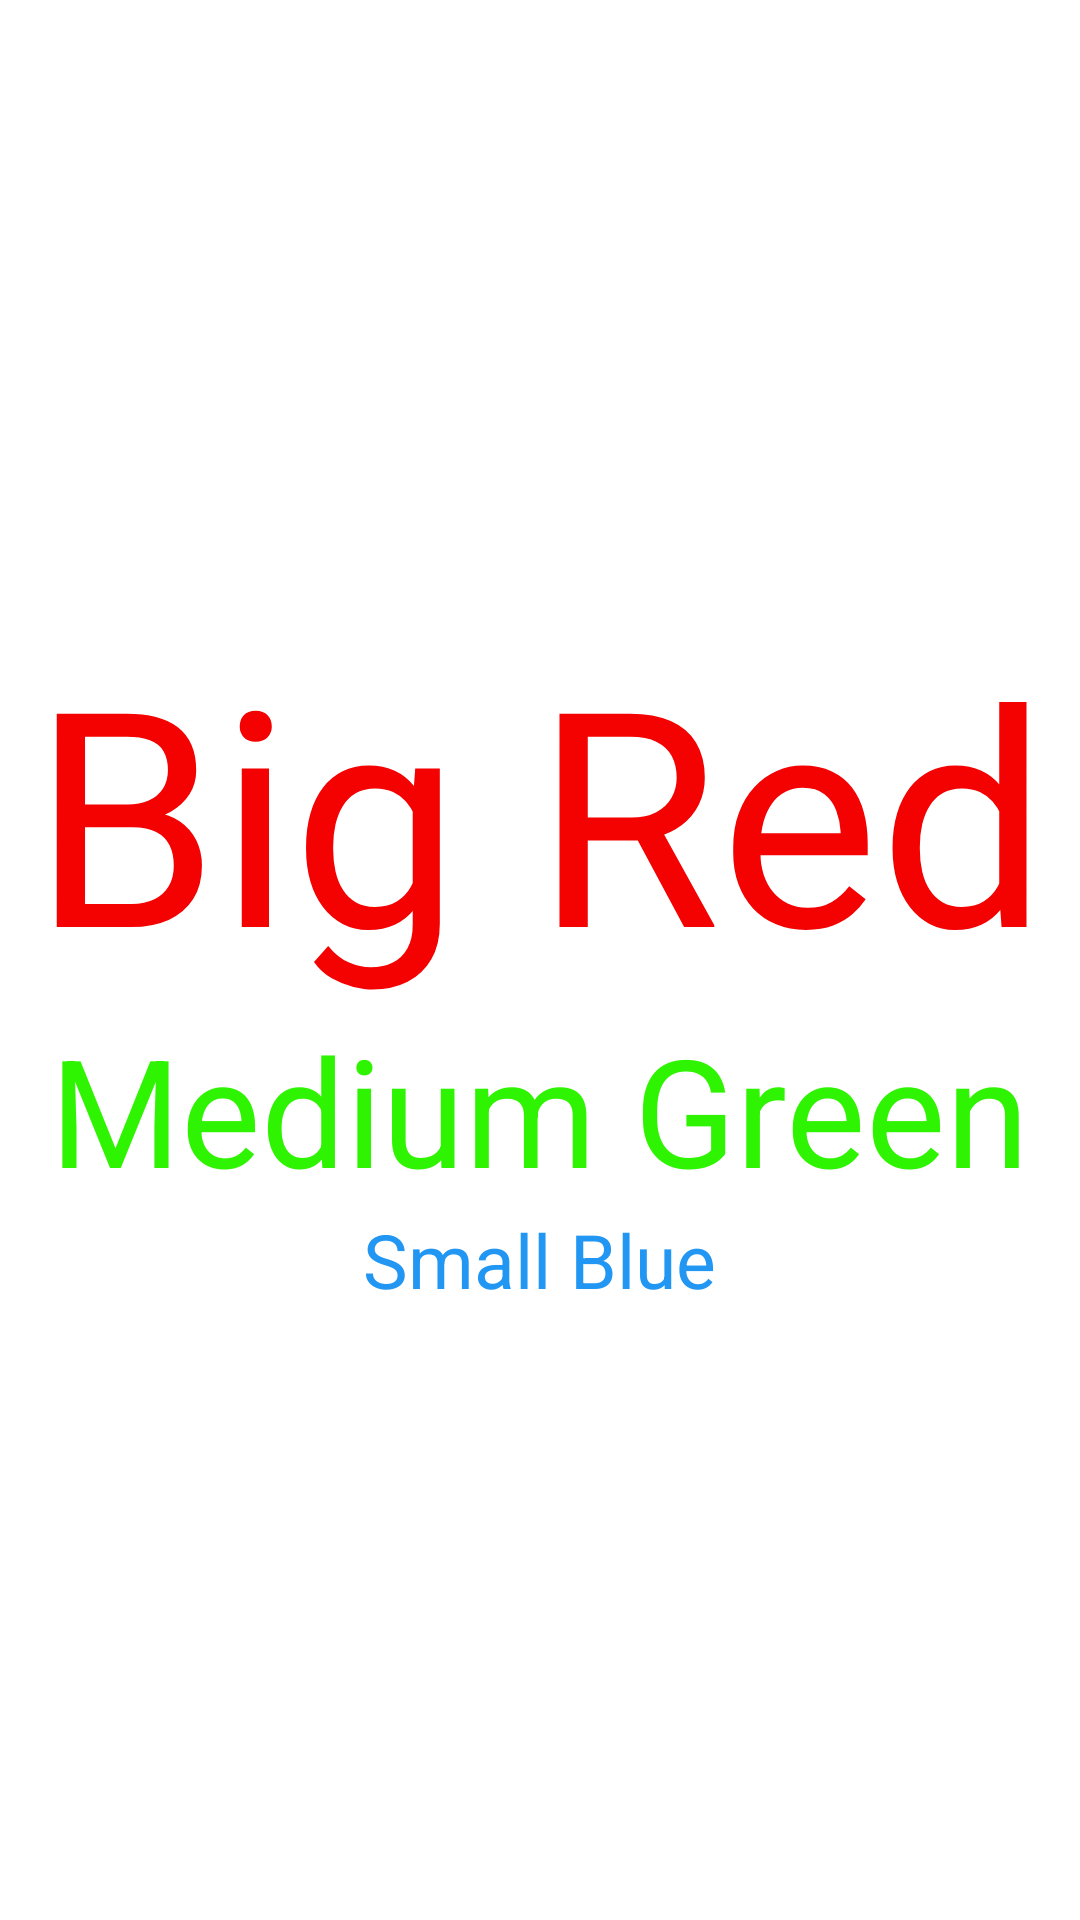

This screen was rendered from an Android layout file. Write that file and the resources it references.
<!-- AndroidManifest.xml: application theme Theme.Sekolahku -->
<!-- res/layout/sample_textview.xml -->
<?xml version="1.0" encoding="utf-8"?>
<LinearLayout xmlns:android="http://schemas.android.com/apk/res/android"
    android:orientation="vertical"
    android:layout_width="match_parent"
    android:layout_height="match_parent"
    android:gravity="center">

    <TextView
        android:layout_width="wrap_content"
        android:layout_height="wrap_content"
        android:text="Big Red"
        android:textColor="#F40101"
        android:textSize="100sp"
        />
    <TextView
        android:layout_width="wrap_content"
        android:layout_height="wrap_content"
        android:text="Medium Green"
        android:textColor="#2EF401"
        android:textSize="50sp"
        />
    <TextView
        android:layout_width="wrap_content"
        android:layout_height="wrap_content"
        android:text="Small Blue"
        android:textColor="#2196F3"
        android:textSize="25sp"
        />

</LinearLayout>
<!-- resources referenced by this layout -->
<resources>
  <style name="Theme.Sekolahku" parent="Theme.MaterialComponents.DayNight.DarkActionBar">
          
          <item name="colorPrimary">@color/purple_500</item>
          <item name="colorPrimaryVariant">@color/purple_700</item>
          <item name="colorOnPrimary">@color/white</item>
          
          <item name="colorSecondary">@color/teal_200</item>
          <item name="colorSecondaryVariant">@color/teal_700</item>
          <item name="colorOnSecondary">@color/black</item>
          
          <item name="android:statusBarColor" tools:targetApi="l">?attr/colorPrimaryVariant</item>
          
      </style>
  <!-- not gathered from this repository: default colours our renderer supplied (Android Studio template values) -->
  <color name="purple_500">#FF6200EE</color>
  <color name="purple_700">#FF3700B3</color>
  <color name="teal_200">#FF03DAC5</color>
  <color name="teal_700">#FF018786</color>
  <color name="black">#FF000000</color>
  <color name="white">#FFFFFFFF</color>
</resources>
